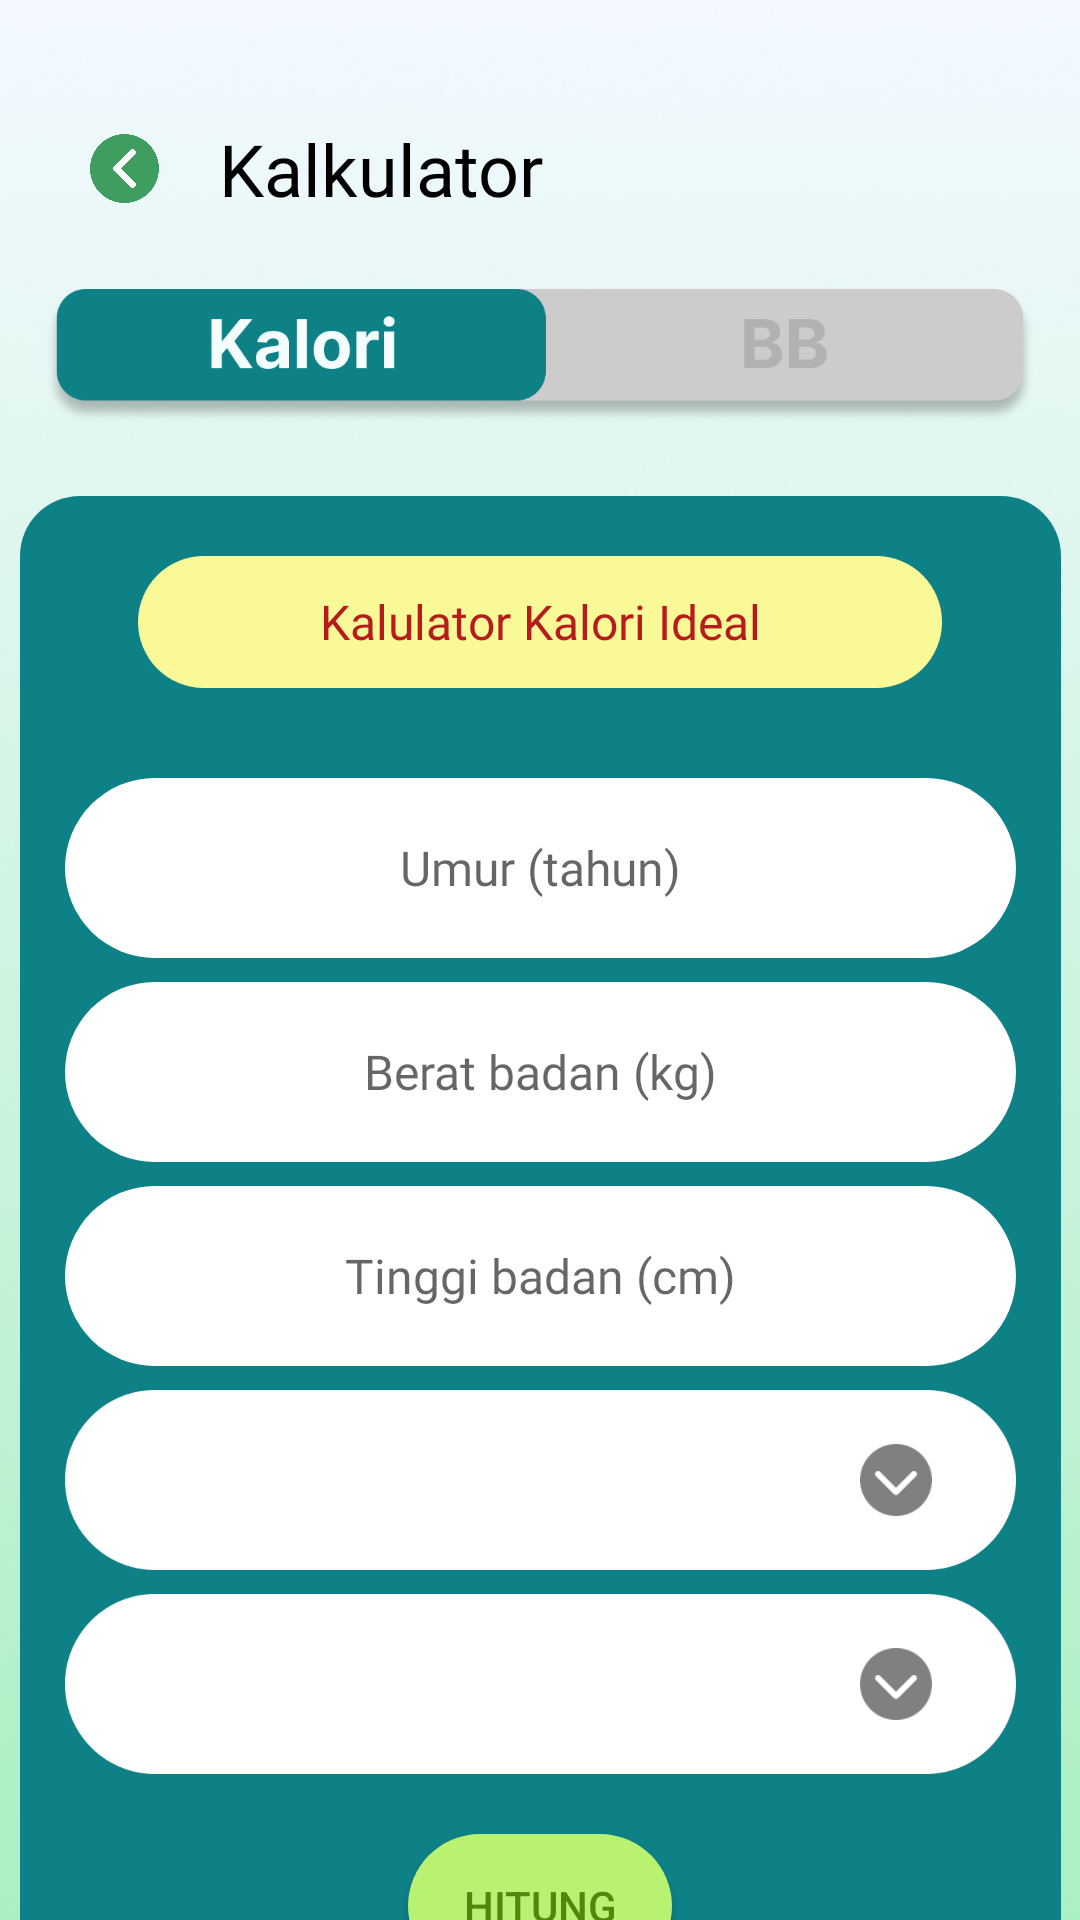

Layout XML and referenced resources for this Android screen:
<!-- AndroidManifest.xml: application theme Theme.DIUR -->
<!-- res/layout/activity_kalku_kalori.xml -->
<?xml version="1.0" encoding="utf-8"?>
<androidx.constraintlayout.widget.ConstraintLayout xmlns:android="http://schemas.android.com/apk/res/android"
    xmlns:app="http://schemas.android.com/apk/res-auto"
    xmlns:tools="http://schemas.android.com/tools"
    android:layout_width="match_parent"
    android:layout_height="match_parent"
    tools:context=".kalku_kalori"
    android:background="@drawable/background_image">

    <LinearLayout
        android:id="@+id/linearLayout"
        android:layout_width="match_parent"
        android:layout_height="wrap_content"
        android:layout_marginTop="40dp"
        android:orientation="horizontal"
        app:layout_constraintEnd_toStartOf="parent"
        app:layout_constraintStart_toStartOf="parent"
        app:layout_constraintTop_toTopOf="parent">

        <ImageButton
            android:id="@+id/buttonBackToHome"
            android:layout_width="23dp"
            android:layout_height="23dp"
            android:layout_gravity="center_vertical"
            android:layout_marginStart="30dp"
            android:layout_marginEnd="20dp"
            android:background="@null"
            android:scaleType="fitXY"
            android:src="@drawable/button_back"></ImageButton>

        <TextView
            android:id="@+id/textViewKalku"
            android:layout_width="wrap_content"
            android:layout_height="wrap_content"
            android:fontFamily="@font/inter_bold"
            android:text="Kalkulator"
            android:textColor="@color/black"
            android:textSize="24dp"></TextView>
    </LinearLayout>

    <ImageButton
        android:id="@+id/buttonChangeKalku"
        android:layout_width="330dp"
        android:layout_height="45dp"
        android:layout_marginStart="15dp"
        android:layout_marginTop="24dp"
        android:layout_marginEnd="15dp"
        android:background="@drawable/kalku_kalori_active"
        android:scaleType="fitXY"
        app:layout_constraintEnd_toEndOf="parent"
        app:layout_constraintHorizontal_bias="0.49"
        app:layout_constraintStart_toStartOf="parent"
        app:layout_constraintTop_toBottomOf="@+id/linearLayout"></ImageButton>

    <LinearLayout
        android:layout_width="347dp"
        android:layout_height="524dp"
        android:layout_marginTop="24dp"
        android:layout_marginStart="15dp"
        android:layout_marginEnd="15dp"
        app:layout_constraintEnd_toEndOf="parent"
        app:layout_constraintStart_toStartOf="parent"
        app:layout_constraintTop_toBottomOf="@+id/buttonChangeKalku"
        android:background="@drawable/card_resep_shape"
        android:backgroundTint="@color/aqua_900"
        android:orientation="vertical">

        <TextView
            android:id="@+id/tv_kalori_ideal"
            android:layout_width="268dp"
            android:layout_height="44dp"
            android:background="@drawable/button_shape"
            android:fontFamily="@font/inter_medium"
            android:gravity="center_vertical"
            android:text="Kalulator Kalori Ideal"
            android:textAlignment="center"
            android:layout_gravity="center_horizontal"
            android:layout_marginTop="20dp"
            android:textColor="@color/red_700"
            android:backgroundTint="@color/yellow_200"
            android:textSize="16dp"
            tools:ignore="RtlCompat"></TextView>

        <EditText
            android:id="@+id/et_umur_register"
            android:layout_width="317dp"
            android:layout_height="60dp"
            android:layout_marginTop="30dp"
            android:background="@drawable/button_shape"
            android:backgroundTint="@color/white"
            android:fontFamily="@font/inter_medium"
            android:hint="Umur (tahun)"
            android:textAlignment="center"
            android:inputType="textNoSuggestions"
            android:imeOptions="actionNext"
            android:textSize="16dp"
            android:layout_gravity="center"
            app:layout_constraintEnd_toEndOf="parent"
            app:layout_constraintStart_toStartOf="parent"
            app:layout_constraintTop_toBottomOf="@+id/textView11"
            tools:ignore="RtlCompat"></EditText>

        <EditText
            android:id="@+id/et_beratbadan_register"
            android:layout_width="317dp"
            android:layout_height="60dp"
            android:layout_marginTop="8dp"
            android:background="@drawable/button_shape"
            android:backgroundTint="@color/white"
            android:fontFamily="@font/inter_medium"
            android:hint="Berat badan (kg)"
            android:inputType="textNoSuggestions"
            android:imeOptions="actionNext"
            android:textAlignment="center"
            android:layout_gravity="center"
            android:textSize="16dp"
            app:layout_constraintEnd_toEndOf="parent"
            app:layout_constraintStart_toStartOf="parent"
            app:layout_constraintTop_toBottomOf="@+id/et_umur_register"></EditText>

        <EditText
            android:id="@+id/et_tinggibadan_register"
            android:layout_width="317dp"
            android:layout_height="60dp"
            android:layout_marginTop="8dp"
            android:background="@drawable/button_shape"
            android:backgroundTint="@color/white"
            android:layout_gravity="center"
            android:inputType="textNoSuggestions"
            android:imeOptions="actionNext"
            android:fontFamily="@font/inter_medium"
            android:hint="Tinggi badan (cm)"
            android:textAlignment="center"
            android:textSize="16dp"
            app:layout_constraintEnd_toEndOf="parent"
            app:layout_constraintStart_toStartOf="parent"
            app:layout_constraintTop_toBottomOf="@+id/et_beratbadan_register"></EditText>

        <Spinner
            style="@style/Widget.AppCompat.Spinner"
            android:id="@+id/spinner_kelamin"
            android:textAlignment="center"
            android:layout_width="317dp"
            android:layout_height="60dp"
            android:layout_marginTop="8dp"
            android:layout_gravity="center"
            android:background="@drawable/dropdown"
            app:layout_constraintEnd_toEndOf="parent"
            app:layout_constraintStart_toStartOf="parent"
            app:layout_constraintTop_toBottomOf="@+id/et_tinggibadan_register" />

        <Spinner
            android:id="@+id/spinner_aktivitas"
            style="@style/Widget.AppCompat.Spinner"
            android:textAlignment="center"
            android:layout_width="317dp"
            android:layout_height="60dp"
            android:layout_marginTop="8dp"
            android:layout_gravity="center"
            android:background="@drawable/dropdown"
            app:layout_constraintEnd_toEndOf="parent"
            app:layout_constraintStart_toStartOf="parent"
            app:layout_constraintTop_toBottomOf="@+id/spinner_kelamin" />

        <Button
            android:id="@+id/buttonHitung"
            android:layout_width="wrap_content"
            android:layout_height="wrap_content"
            android:text="Hitung"
            android:background="@drawable/button_shape"
            android:backgroundTint="@color/green_300"
            android:textColor="@color/green_900"
            android:layout_gravity="center"
            android:layout_marginTop="20dp"></Button>
    </LinearLayout>

</androidx.constraintlayout.widget.ConstraintLayout>
<!-- resources referenced by this layout -->
<resources>
  <color name="aqua_900">#0E8187</color>
  <color name="black">#FF000000</color>
  <color name="green_300">#B8F270</color>
  <color name="green_900">#50870E</color>
  <color name="red_700">#B81B1B</color>
  <color name="white">#FFFFFFFF</color>
  <color name="yellow_200">#F9F998</color>
  <!-- drawable background_image: png bitmap (drawable, 196141 bytes) -->
  <!-- drawable button_back: png bitmap (drawable, 16410 bytes) -->
  <!-- drawable button_shape (drawable) -->
  <?xml version="1.0" encoding="utf-8"?>
  <shape android:shape="rectangle" xmlns:android="http://schemas.android.com/apk/res/android">
      <solid android:color="@color/primary_color"></solid>
      <corners android:radius="50dp"></corners>
  </shape>
  <!-- drawable card_resep_shape (drawable) -->
  <?xml version="1.0" encoding="utf-8"?>
  <shape android:shape="rectangle" xmlns:android="http://schemas.android.com/apk/res/android">
      <solid android:color="@color/green_100"></solid>
      <corners android:radius="20dp"></corners>
  </shape>
  <!-- drawable dropdown: png bitmap (drawable, 8660 bytes) -->
  <!-- drawable kalku_kalori_active: png bitmap (drawable, 26352 bytes) -->
  <style name="Theme.DIUR" parent="Theme.AppCompat.DayNight.DarkActionBar">
          <item name="colorPrimary">@color/primary_color</item>
          <item name="android:statusBarColor">@color/green_status_bar</item>
          <item name="android:windowLightStatusBar">true</item>
      </style>
  <color name="primary_color">#60A013</color>
  <color name="green_100">#E4FDC5</color>
  <color name="green_status_bar">#ABEFC2</color>
</resources>
